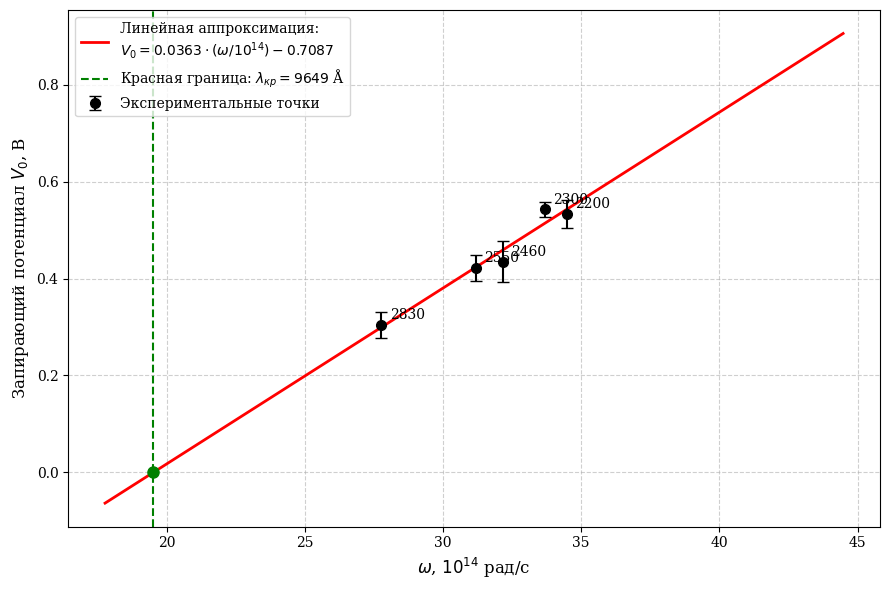

Write Python code to recreate this figure.
import numpy as np
import matplotlib.pyplot as plt

plt.rcParams['font.family'] = 'serif'
plt.rcParams['font.serif'] = ['Times New Roman', 'DejaVu Serif']
plt.rcParams['axes.unicode_minus'] = False

# Данные (omega в 10^14 рад/с, V0_phys - перевёрнутый знак для физической корректности)
data = {
    2200: {'omega': 34.476, 'V0_meas': -0.534, 'dV0': 0.029},
    2300: {'omega': 33.697, 'V0_meas': -0.543, 'dV0': 0.016},
    2460: {'omega': 32.164, 'V0_meas': -0.435, 'dV0': 0.042},
    2550: {'omega': 31.177, 'V0_meas': -0.422, 'dV0': 0.026},
    2830: {'omega': 27.772, 'V0_meas': -0.305, 'dV0': 0.027},
}

omegas = np.array([data[N]['omega'] for N in sorted(data.keys())])
V0_phys = np.array([-data[N]['V0_meas'] for N in sorted(data.keys())])
dV0 = np.array([data[N]['dV0'] for N in sorted(data.keys())])

# Линейная регрессия: V0 = m * omega + b
m, b = np.polyfit(omegas, V0_phys, 1)

# Пересчёт в СИ и СГС
m_SI = m * 1e-14  # В * с / рад
e = 1.602176634e-19 # Кл
h_calc_J = 2 * np.pi * e * m_SI
h_calc_CGS = h_calc_J * 1e7  # 1 Дж = 10^7 эрг
h_tab_CGS = 6.62607015e-27

# Погрешность наклона
n = len(omegas)
residuals = V0_phys - (m * omegas + b)
s2 = np.sum(residuals**2) / (n - 2)
X = np.vstack([omegas, np.ones(n)]).T
cov = s2 * np.linalg.inv(X.T @ X)
dm = np.sqrt(cov[0, 0])
dh_CGS = 2 * np.pi * e * dm * 1e-14 * 1e7

# Красная граница и работа выхода
omega_cr_14 = -b / m
omega_cr_SI = omega_cr_14 * 1e14
c_angstrom = 2.99792458e18
lambda_cr = 2 * np.pi * c_angstrom / omega_cr_SI
W_eV = -b
dW_eV = np.sqrt(cov[1, 1])

# ===== Построение графика =====
fig, ax = plt.subplots(figsize=(9, 6))

ax.errorbar(omegas, V0_phys, yerr=dV0, fmt='o', ms=7, capsize=4, 
            color='black', label='Экспериментальные точки', zorder=5)

omega_line = np.linspace(omegas.min() - 10, omegas.max() + 10, 100)
V0_line = m * omega_line + b

# Формируем строку с уравнением для легенды
# Используем {b:+.4f}, чтобы знак плюс или минус подставился автоматически
eq_str = f"$V_0 = {m:.4f} \\cdot (\\omega / 10^{{14}}) {b:+.4f}$"
legend_str = f"Линейная аппроксимация:\n{eq_str}"

ax.plot(omega_line, V0_line, 'r-', linewidth=2, label=legend_str)

ax.axvline(omega_cr_14, color='green', linestyle='--', linewidth=1.5, 
           label=f'Красная граница: $\\lambda_{{кр}} = {lambda_cr:.0f}$ Å')
ax.plot(omega_cr_14, 0, 'go', ms=8, zorder=6)

for i, N in enumerate(sorted(data.keys())):
    ax.annotate(f'{N}', (omegas[i], V0_phys[i]), 
                textcoords='offset points', xytext=(6, 4), fontsize=10)

ax.set_xlabel('$\\omega$, $10^{14}$ рад/с', fontsize=12)
ax.set_ylabel('Запирающий потенциал $V_0$, В', fontsize=12)
# ax.set_title('Зависимость запирающего потенциала от циклической частоты', 
#              fontsize=13, fontweight='bold')
ax.grid(True, linestyle='--', alpha=0.6)
ax.legend(fontsize=10, loc='upper left')

# Блок с результатами на графике
# textstr = (f'$h = {h_calc_CGS:.3e}$ эрг·с\n'
#            f'$\\Delta h = {dh_CGS:.3e}$ эрг·с\n'
#            f'$W = {W_eV:.3f}$ эВ\n'
#            f'$\\lambda_{{кр}} = {lambda_cr:.0f}$ Å')
# props = dict(boxstyle='round', facecolor='wheat', alpha=0.9)
# ax.text(0.98, 0.02, textstr, transform=ax.transAxes, fontsize=10,
#         verticalalignment='bottom', horizontalalignment='right', bbox=props)

plt.tight_layout()
plt.show()
